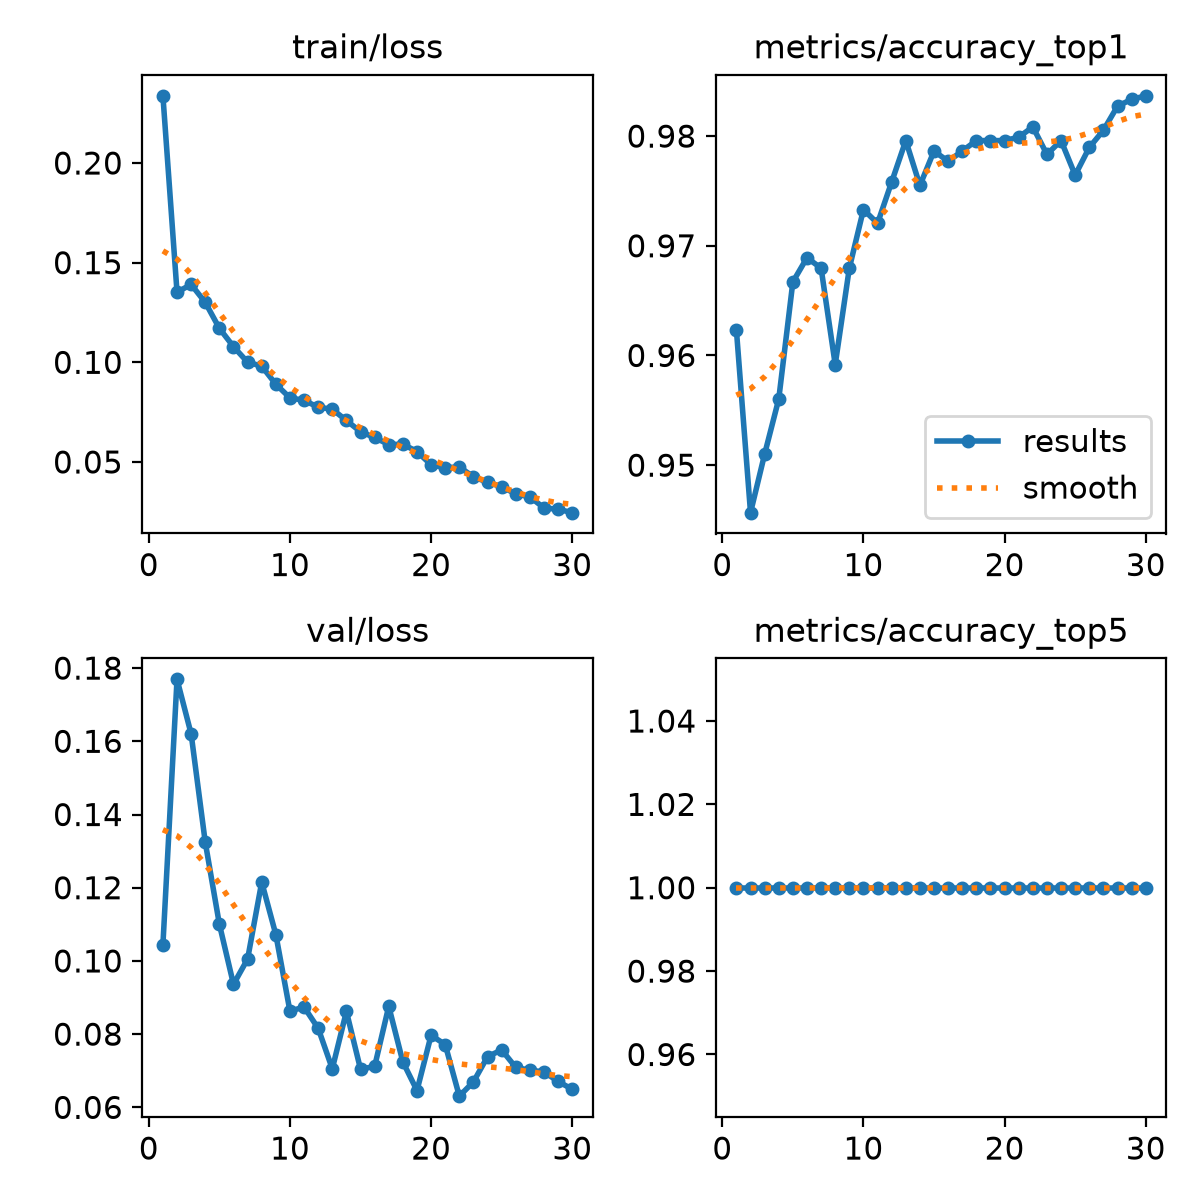

Data behind this chart, as committed beside it:
epoch, time, train/loss, metrics/accuracy_top1, metrics/accuracy_top5, val/loss, lr/pg0, lr/pg1, lr/pg2
1, 132.7, 0.2337, 0.9623, 1, 0.1044, 0.0005529, 0.0005529, 0.0005529
2, 158.1, 0.1352, 0.9457, 1, 0.1769, 0.001072, 0.001072, 0.001072
3, 181, 0.1391, 0.951, 1, 0.162, 0.001554, 0.001554, 0.001554
4, 203.9, 0.1301, 0.956, 1, 0.1324, 0.001502, 0.001502, 0.001502
5, 227.2, 0.1171, 0.9667, 1, 0.11, 0.001447, 0.001447, 0.001447
6, 252.2, 0.1079, 0.9689, 1, 0.09362, 0.001392, 0.001392, 0.001392
7, 277.7, 0.1001, 0.968, 1, 0.1005, 0.001337, 0.001337, 0.001337
8, 301.4, 0.09806, 0.9592, 1, 0.1215, 0.001282, 0.001282, 0.001282
9, 323.3, 0.08902, 0.968, 1, 0.1072, 0.001227, 0.001227, 0.001227
10, 345.8, 0.08217, 0.9733, 1, 0.08628, 0.001172, 0.001172, 0.001172
11, 369.9, 0.08093, 0.972, 1, 0.08742, 0.001117, 0.001117, 0.001117
12, 393.3, 0.07747, 0.9758, 1, 0.0816, 0.001062, 0.001062, 0.001062
13, 415.9, 0.07646, 0.9796, 1, 0.07054, 0.001007, 0.001007, 0.001007
14, 438.3, 0.07082, 0.9755, 1, 0.08621, 0.0009519, 0.0009519, 0.0009519
15, 460.6, 0.06518, 0.9786, 1, 0.07043, 0.0008968, 0.0008968, 0.0008968
16, 485.7, 0.06228, 0.9777, 1, 0.07118, 0.0008418, 0.0008418, 0.0008418
17, 508.5, 0.05874, 0.9786, 1, 0.0876, 0.0007868, 0.0007868, 0.0007868
18, 532.5, 0.0589, 0.9796, 1, 0.07242, 0.0007318, 0.0007318, 0.0007318
19, 555.8, 0.05525, 0.9796, 1, 0.06459, 0.0006768, 0.0006768, 0.0006768
20, 577.9, 0.04859, 0.9796, 1, 0.0797, 0.0006218, 0.0006218, 0.0006218
21, 679.5, 0.04708, 0.9799, 1, 0.07715, 0.0005668, 0.0005668, 0.0005668
22, 707.9, 0.04755, 0.9808, 1, 0.06306, 0.0005118, 0.0005118, 0.0005118
23, 732, 0.04251, 0.9783, 1, 0.06697, 0.0004568, 0.0004568, 0.0004568
24, 756, 0.03985, 0.9796, 1, 0.07385, 0.0004017, 0.0004017, 0.0004017
25, 780.4, 0.03757, 0.9764, 1, 0.0757, 0.0003467, 0.0003467, 0.0003467
26, 804.6, 0.03399, 0.979, 1, 0.07091, 0.0002917, 0.0002917, 0.0002917
27, 830.1, 0.0325, 0.9805, 1, 0.07012, 0.0002367, 0.0002367, 0.0002367
28, 853.6, 0.02693, 0.9827, 1, 0.0697, 0.0001817, 0.0001817, 0.0001817
29, 878.2, 0.02628, 0.9833, 1, 0.06708, 0.0001267, 0.0001267, 0.0001267
30, 900.8, 0.02457, 0.9837, 1, 0.06494, 7.1681e-05, 7.1681e-05, 7.1681e-05
